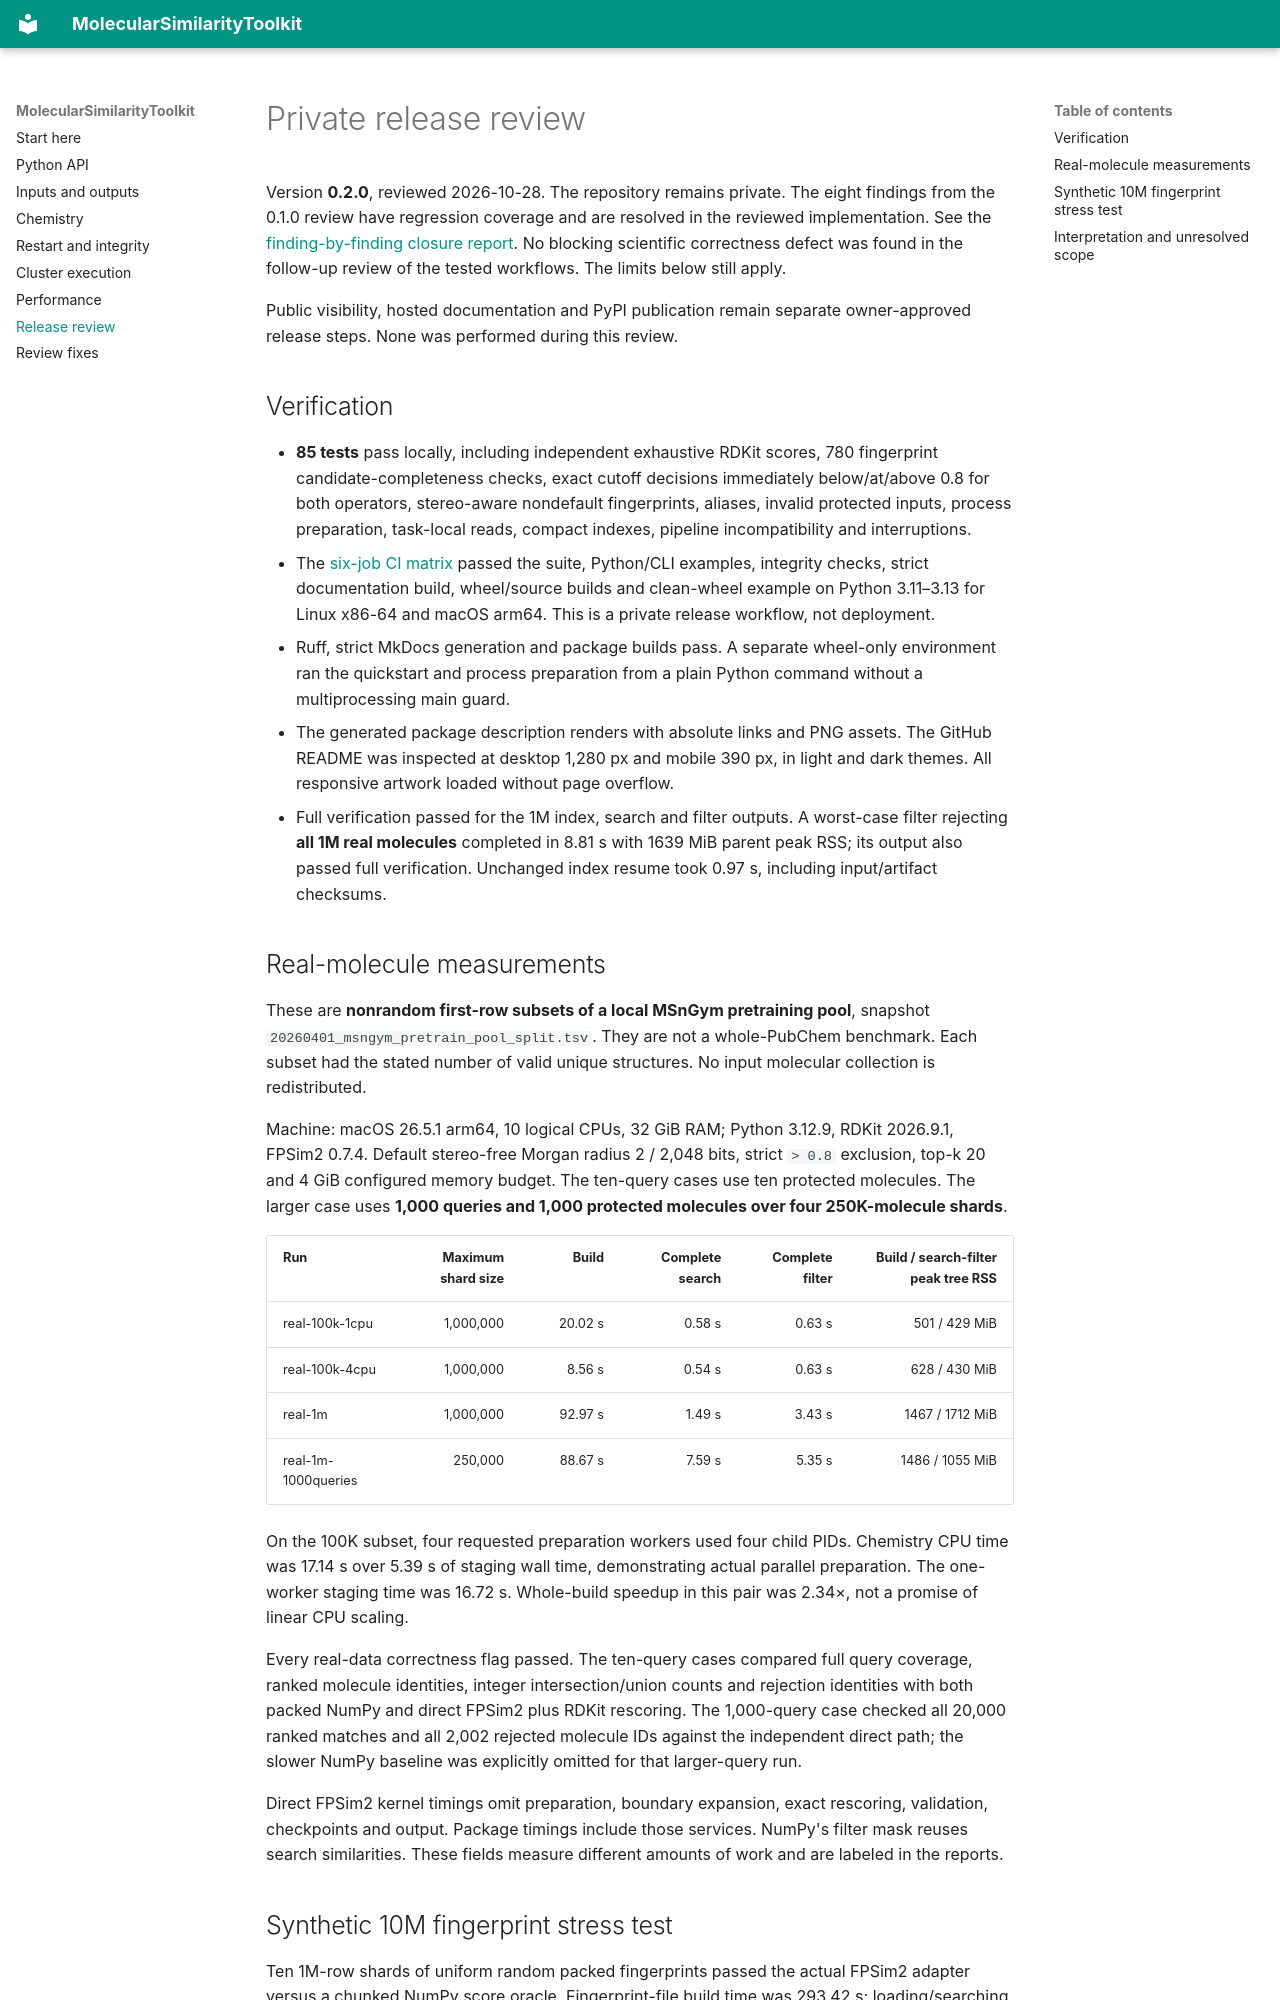

repository: Jozefov/MolecularSimilarityToolkit · page: release/index.html · generator: mkdocs

# Private release review

Version **0.2.0**, reviewed 2026-10-28. The repository remains private.
The eight findings from the 0.1.0 review have regression coverage and are
resolved in the reviewed implementation. See the [finding-by-finding closure
report](review-fixes.md). No blocking scientific correctness defect was found
in the follow-up review of the tested workflows. The limits below still apply.

Public visibility, hosted documentation and PyPI publication remain separate
owner-approved release steps. None was performed during this review.

## Verification

- **85 tests** pass locally, including independent exhaustive RDKit scores,
  780 fingerprint candidate-completeness checks, exact cutoff decisions
  immediately below/at/above 0.8 for both operators, stereo-aware nondefault
  fingerprints, aliases, invalid protected inputs, process preparation,
  task-local reads, compact indexes, pipeline incompatibility and interruptions.
- The [six-job CI matrix](https://github.com/Jozefov/MolecularSimilarityToolkit/actions/runs/40767367300) passed the
  suite, Python/CLI examples, integrity checks, strict documentation build,
  wheel/source builds and clean-wheel example on Python 3.11–3.13 for Linux
  x86-64 and macOS arm64. This is a private release workflow, not deployment.
- Ruff, strict MkDocs generation and package builds pass. A separate wheel-only
  environment ran the quickstart and process preparation from a plain Python
  command without a multiprocessing main guard.
- The generated package description renders with absolute links and PNG assets.
  The GitHub README was inspected at desktop 1,280 px and mobile 390 px, in
  light and dark themes. All responsive artwork loaded without page overflow.
- Full verification passed for the 1M index, search and filter outputs.
  A worst-case filter rejecting **all 1M real molecules** completed in
  8.81 s with 1639 MiB parent peak RSS;
  its output also passed full verification. Unchanged index resume took
  0.97 s, including input/artifact checksums.

## Real-molecule measurements

These are **nonrandom first-row subsets of a local MSnGym pretraining pool**,
snapshot `20260401_msngym_pretrain_pool_split.tsv`. They are not a whole-PubChem
benchmark. Each subset had the stated number of valid unique structures.
No input molecular collection is redistributed.

Machine: macOS 26.5.1 arm64, 10 logical CPUs, 32 GiB RAM; Python 3.12.9,
RDKit 2026.9.1, FPSim2 0.7.4. Default stereo-free Morgan radius 2 / 2,048 bits,
strict `> 0.8` exclusion, top-k 20 and 4 GiB configured memory budget.
The ten-query cases use ten protected molecules. The larger case uses
**1,000 queries and 1,000 protected molecules over four 250K-molecule shards**.

| Run | Maximum shard size | Build | Complete search | Complete filter | Build / search-filter peak tree RSS |
|---|---:|---:|---:|---:|---:|
| real-100k-1cpu | 1,000,000 | 20.02 s | 0.58 s | 0.63 s | 501 / 429 MiB |
| real-100k-4cpu | 1,000,000 | 8.56 s | 0.54 s | 0.63 s | 628 / 430 MiB |
| real-1m | 1,000,000 | 92.97 s | 1.49 s | 3.43 s | 1467 / 1712 MiB |
| real-1m-1000queries | 250,000 | 88.67 s | 7.59 s | 5.35 s | 1486 / 1055 MiB |

On the 100K subset, four requested preparation workers used four child PIDs.
Chemistry CPU time was 17.14 s over
5.39 s of staging wall time, demonstrating
actual parallel preparation. The one-worker staging time was
16.72 s. Whole-build speedup in this pair was
2.34×, not a promise of
linear CPU scaling.

Every real-data correctness flag passed. The ten-query cases compared full
query coverage, ranked molecule identities, integer intersection/union counts
and rejection identities with both packed NumPy and direct FPSim2 plus RDKit
rescoring. The 1,000-query case checked all 20,000 ranked matches and all 2,002
rejected molecule IDs against the independent direct path; the slower NumPy
baseline was explicitly omitted for that larger-query run.

Direct FPSim2 kernel timings omit preparation, boundary expansion, exact
rescoring, validation, checkpoints and output. Package timings include those
services. NumPy's filter mask reuses search similarities. These fields measure
different amounts of work and are labeled in the reports.

## Synthetic 10M fingerprint stress test

Ten 1M-row shards of uniform random packed fingerprints passed the actual
FPSim2 adapter versus a chunked NumPy score oracle. Fingerprint-file build time
was 293.42 s; loading/searching all ten shards and
rescoring candidates for one query took 0.87 s.
Parent peak RSS was 1235 MiB.

These are **synthetic fingerprints, not real molecules**. The measurement
excludes chemistry, provenance catalogs and complete 10M-row package scheduling.
It supports bounded shard-resident search, not a full 10M-molecule workflow claim.
